Photos from the image-classification dataset "Daun Kentang" in the GitHub repository torangsitungkir93/Skripsi-CNN-Daun-Kentang. Its 3 classes are: early blight, healthy, late blight.

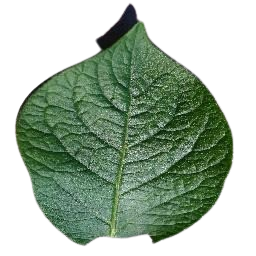
Label: healthy

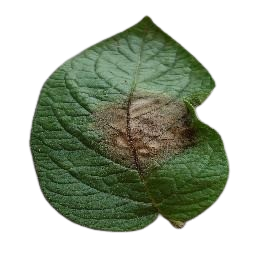
Label: late blight

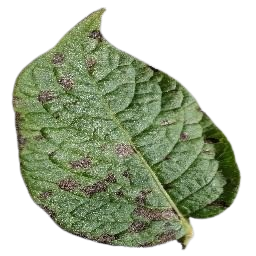
Label: early blight

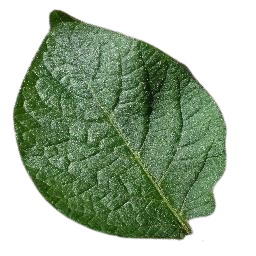
Label: healthy

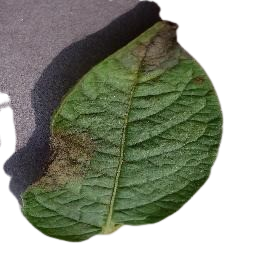
Label: late blight

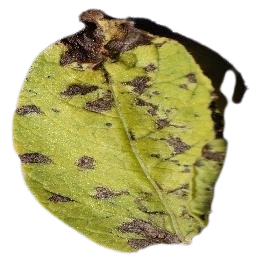
Label: early blight
